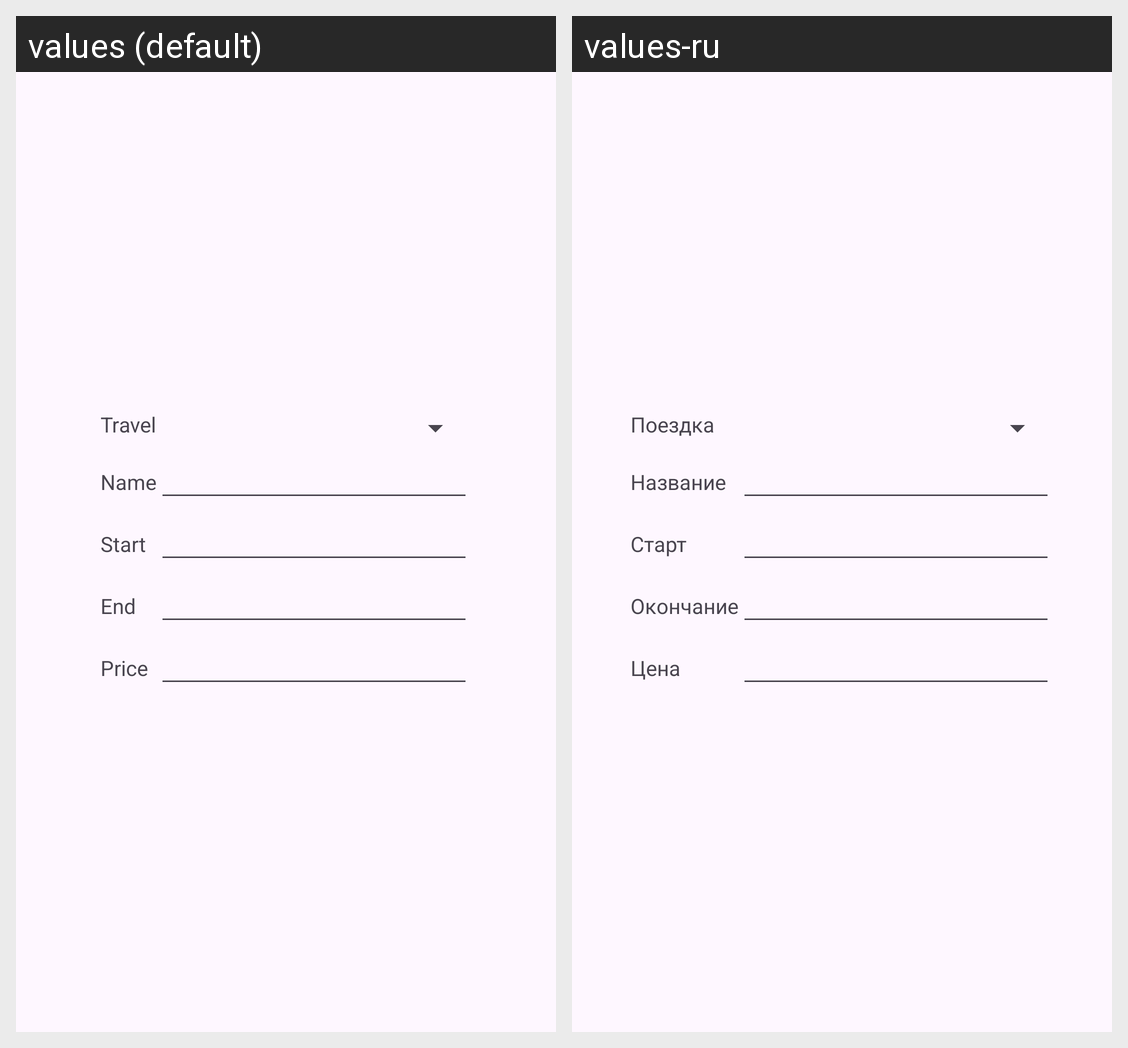

Here is an Android app screen in its default locale and in the app's own translations. Write out the translated-string differences for the strings that appear on this screen.
Android screen res/layout/travels_new_toll_road.xml rendered under 2 locales, left to right: values (default), values-ru. Device: Nexus 5 (rendered at 1080×1920; each locale shown at half size, 540×960, under a caption strip naming it); theme Theme.VNSR.
Strings drawn on this screen, with the default value and each locale's value (text and hints the layout hard-codes, and strings that could not be matched under every locale, appear in the picture but are not listed):

lbl_travel
  values: Travel
  values-ru: Поездка

lbl_name
  values: Name
  values-ru: Название

lbl_start
  values: Start
  values-ru: Старт

lbl_end
  values: End
  values-ru: Окончание

lbl_price
  values: Price
  values-ru: Цена
